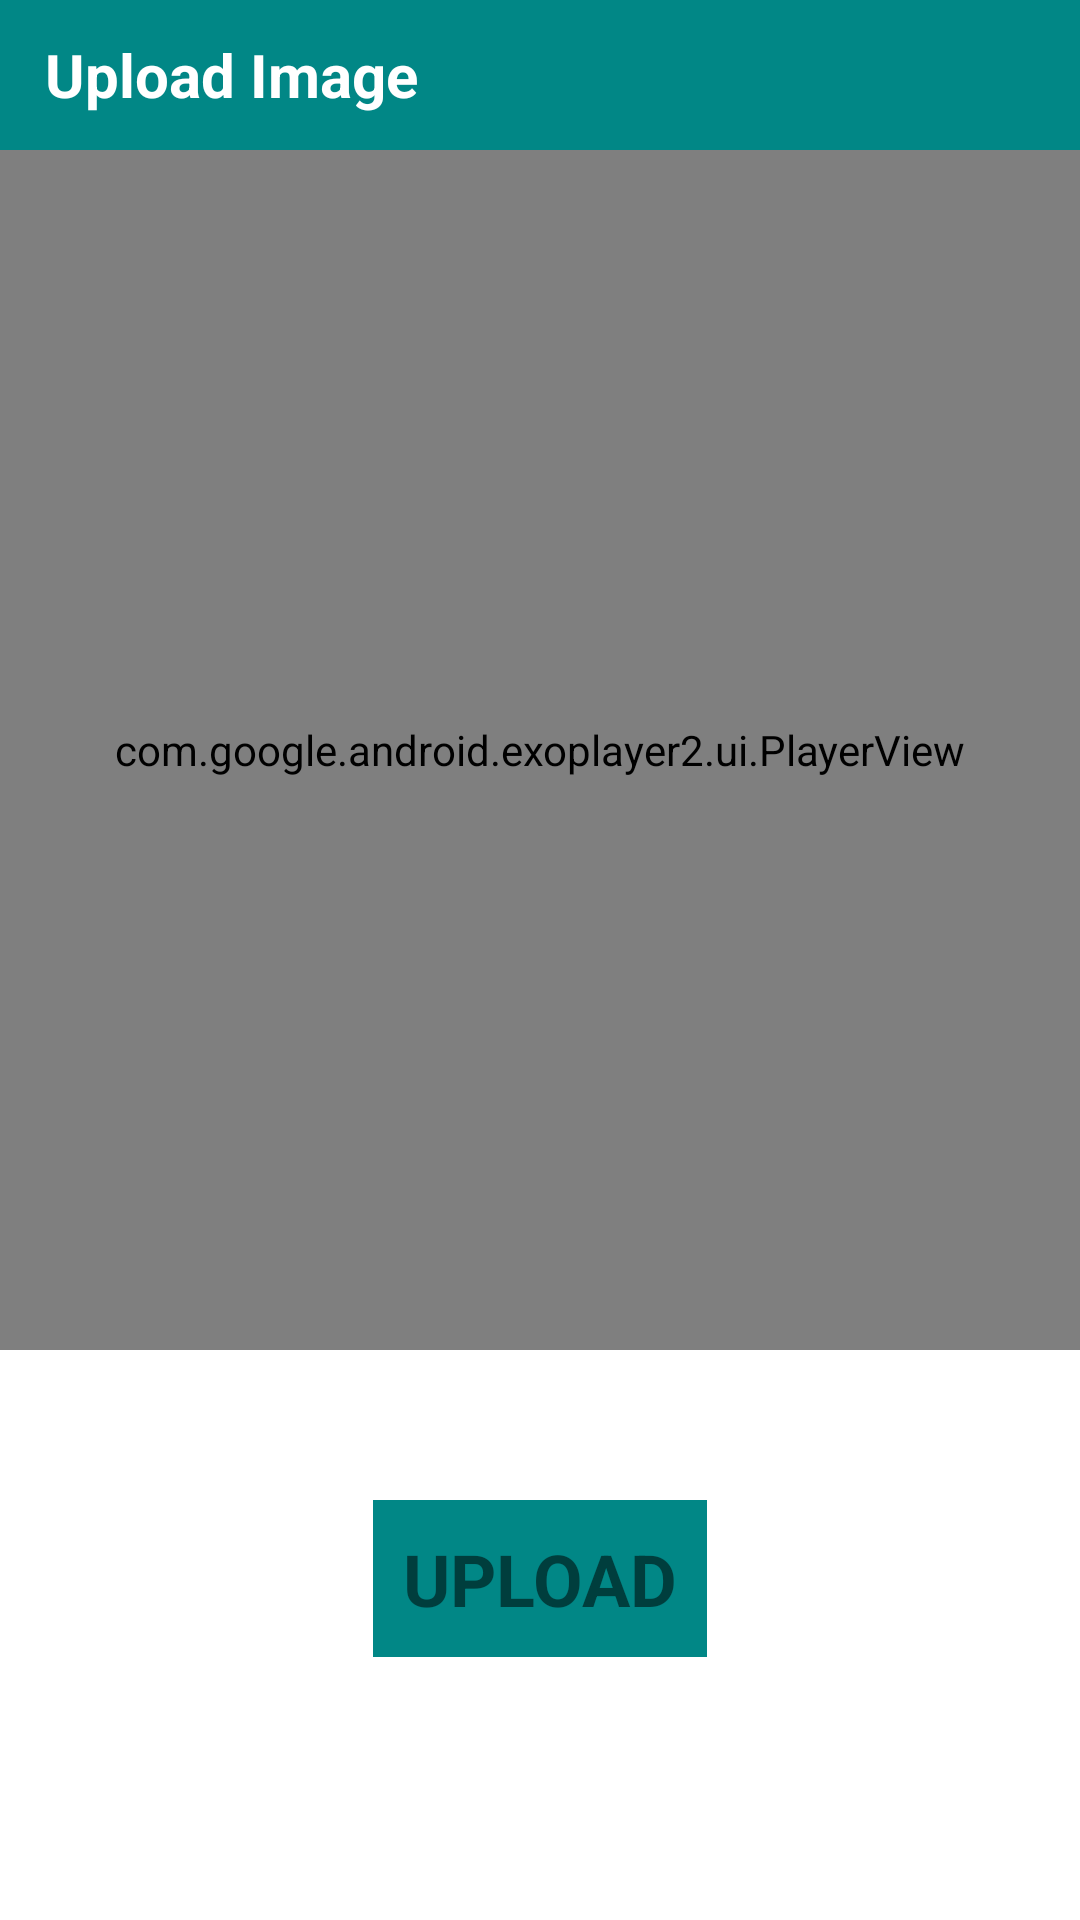

The Android layout XML behind this screen, and the referenced resources:
<!-- AndroidManifest.xml: application theme Theme.InterviewTask -->
<!-- res/layout/activity_upload_image.xml -->
<?xml version="1.0" encoding="utf-8"?>
<androidx.constraintlayout.widget.ConstraintLayout xmlns:android="http://schemas.android.com/apk/res/android"
    xmlns:app="http://schemas.android.com/apk/res-auto"
    android:layout_width="match_parent"
    android:layout_height="match_parent"
    android:background="@color/white">

    <androidx.constraintlayout.widget.ConstraintLayout
        android:id="@+id/top_bar"
        android:layout_width="match_parent"
        android:layout_height="wrap_content"
        android:background="@color/teal_700"
        android:gravity="center_vertical"
        app:layout_constraintStart_toStartOf="parent"
        app:layout_constraintTop_toTopOf="parent">

        <androidx.appcompat.widget.AppCompatTextView
            android:id="@+id/title_text_view"
            android:layout_width="wrap_content"
            android:layout_height="50dp"
            android:layout_marginStart="15dp"
            android:drawablePadding="20dp"
            android:gravity="center"
            android:text="Upload Image"
            android:textColor="@color/white"
            android:textSize="20sp"
            android:textStyle="bold"
            android:visibility="visible"
            app:layout_constraintBottom_toBottomOf="parent"
            app:layout_constraintStart_toStartOf="parent"
            app:layout_constraintTop_toTopOf="parent" />

    </androidx.constraintlayout.widget.ConstraintLayout>

    <com.google.android.exoplayer2.ui.PlayerView
        android:id="@+id/exoPlayer"
        android:layout_width="match_parent"
        android:layout_height="400dp"
        android:visibility="visible"
        app:layout_constraintEnd_toEndOf="parent"
        app:layout_constraintStart_toStartOf="parent"
        app:layout_constraintTop_toTopOf="@id/ivUpload" />

    <androidx.appcompat.widget.AppCompatImageView
        android:id="@+id/ivUpload"
        android:layout_width="match_parent"
        android:layout_height="400dp"
        android:layout_marginHorizontal="20dp"
        android:layout_marginTop="20dp"
        android:background="@color/black"
        android:scaleType="fitXY"
        android:visibility="gone"
        app:layout_constraintStart_toStartOf="parent"
        app:layout_constraintTop_toBottomOf="@id/top_bar" />

    <com.google.android.material.textview.MaterialTextView
        android:id="@+id/btnUpload"
        android:layout_width="wrap_content"
        android:layout_height="wrap_content"
        android:layout_marginTop="500dp"
        android:background="@color/teal_700"
        android:padding="10dp"
        android:text="Upload"
        android:textSize="24dp"
        android:textStyle="bold"
        app:layout_constraintEnd_toEndOf="parent"
        app:layout_constraintStart_toStartOf="parent"
        app:layout_constraintTop_toTopOf="parent"
        app:textAllCaps="true" />

    <ProgressBar
        android:id="@+id/progressBar"
        android:layout_width="wrap_content"
        android:layout_height="wrap_content"
        android:visibility="gone"
        app:layout_constraintBottom_toBottomOf="parent"
        app:layout_constraintEnd_toEndOf="parent"
        app:layout_constraintStart_toStartOf="parent"
        app:layout_constraintTop_toTopOf="parent" />

</androidx.constraintlayout.widget.ConstraintLayout>
<!-- resources referenced by this layout -->
<resources>
  <style name="Theme.InterviewTask" parent="Theme.MaterialComponents.DayNight.DarkActionBar">
          
          <item name="colorPrimary">@color/teal_700</item>
          <item name="colorPrimaryVariant">@color/teal_700</item>
          <item name="colorOnPrimary">@color/white</item>
          
          <item name="colorSecondary">@color/teal_200</item>
          <item name="colorSecondaryVariant">@color/teal_700</item>
          <item name="colorOnSecondary">@color/black</item>
          
          <item name="android:statusBarColor">?attr/colorPrimaryVariant</item>
          
      </style>
  <!-- not gathered from this repository: default colours our renderer supplied (Android Studio template values) -->
  <color name="teal_200">#FF03DAC5</color>
  <color name="teal_700">#FF018786</color>
  <color name="black">#FF000000</color>
  <color name="white">#FFFFFFFF</color>
</resources>
